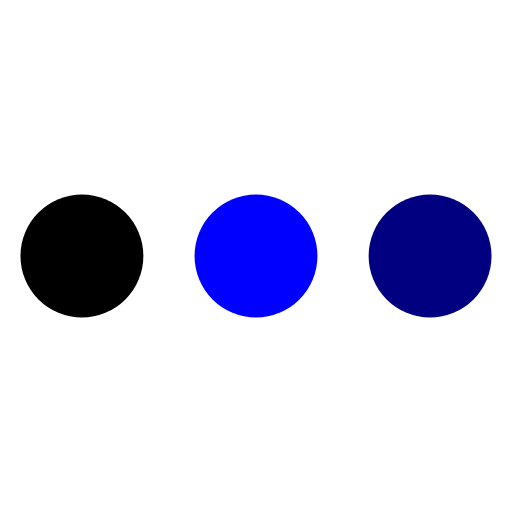
t = 0.00 s
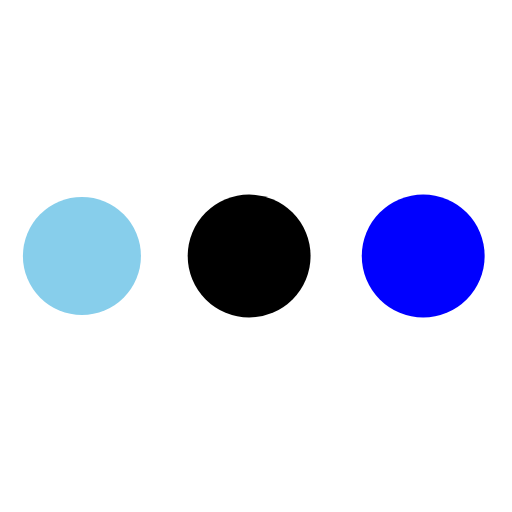
t = 0.19 s
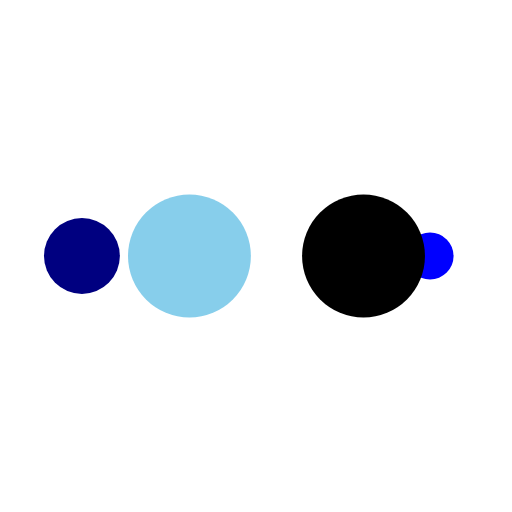
t = 0.31 s
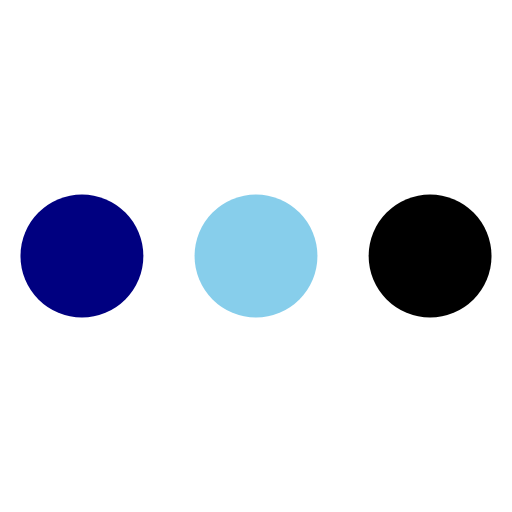
t = 0.50 s
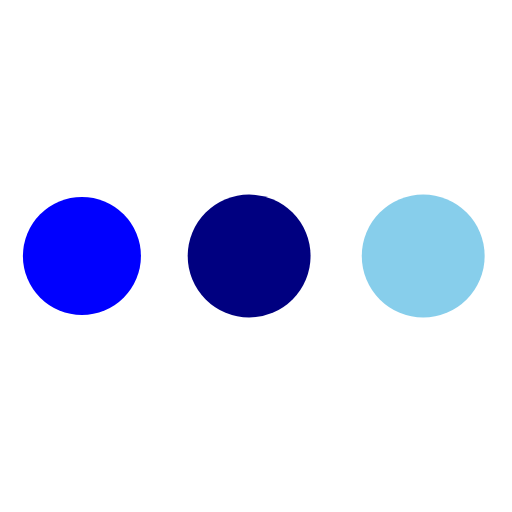
t = 0.69 s
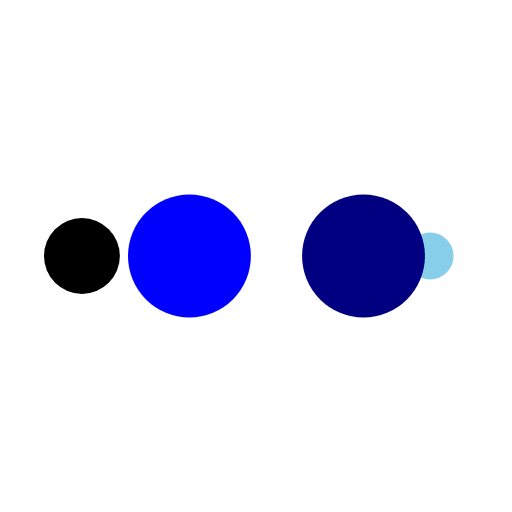
t = 0.81 s

The animated SVG that drew these frames (rendered in a browser with its animation timeline set to each time). Animation: 10 SMIL elements (animate=10); one cycle of 1.00 s, repeats indefinitely.

<?xml version="1.0" encoding="utf-8"?>
<svg xmlns="http://www.w3.org/2000/svg" xmlns:xlink="http://www.w3.org/1999/xlink" style="margin: auto; background: none; display: block; shape-rendering: auto;" width="223px" height="223px" viewBox="0 0 100 100" preserveAspectRatio="xMidYMid">
<circle cx="84" cy="50" r="10" fill="#000080">
    <animate attributeName="r" repeatCount="indefinite" dur="0.25s" calcMode="spline" keyTimes="0;1" values="12;0" keySplines="0 0.5 0.5 1" begin="0s"></animate>
    <animate attributeName="fill" repeatCount="indefinite" dur="1s" calcMode="discrete" keyTimes="0;0.25;0.5;0.75;1" values="#000080;#0000ff;#000000;#87ceeb;#000080" begin="0s"></animate>
</circle><circle cx="16" cy="50" r="10" fill="#000080">
  <animate attributeName="r" repeatCount="indefinite" dur="1s" calcMode="spline" keyTimes="0;0.25;0.5;0.75;1" values="0;0;12;12;12" keySplines="0 0.5 0.5 1;0 0.5 0.5 1;0 0.5 0.5 1;0 0.5 0.5 1" begin="0s"></animate>
  <animate attributeName="cx" repeatCount="indefinite" dur="1s" calcMode="spline" keyTimes="0;0.25;0.5;0.75;1" values="16;16;16;50;84" keySplines="0 0.5 0.5 1;0 0.5 0.5 1;0 0.5 0.5 1;0 0.5 0.5 1" begin="0s"></animate>
</circle><circle cx="50" cy="50" r="10" fill="#87ceeb">
  <animate attributeName="r" repeatCount="indefinite" dur="1s" calcMode="spline" keyTimes="0;0.25;0.5;0.75;1" values="0;0;12;12;12" keySplines="0 0.5 0.5 1;0 0.5 0.5 1;0 0.5 0.5 1;0 0.5 0.5 1" begin="-0.25s"></animate>
  <animate attributeName="cx" repeatCount="indefinite" dur="1s" calcMode="spline" keyTimes="0;0.25;0.5;0.75;1" values="16;16;16;50;84" keySplines="0 0.5 0.5 1;0 0.5 0.5 1;0 0.5 0.5 1;0 0.5 0.5 1" begin="-0.25s"></animate>
</circle><circle cx="84" cy="50" r="10" fill="#000000">
  <animate attributeName="r" repeatCount="indefinite" dur="1s" calcMode="spline" keyTimes="0;0.25;0.5;0.75;1" values="0;0;12;12;12" keySplines="0 0.5 0.5 1;0 0.5 0.5 1;0 0.5 0.5 1;0 0.5 0.5 1" begin="-0.5s"></animate>
  <animate attributeName="cx" repeatCount="indefinite" dur="1s" calcMode="spline" keyTimes="0;0.25;0.5;0.75;1" values="16;16;16;50;84" keySplines="0 0.5 0.5 1;0 0.5 0.5 1;0 0.5 0.5 1;0 0.5 0.5 1" begin="-0.5s"></animate>
</circle><circle cx="16" cy="50" r="10" fill="#0000ff">
  <animate attributeName="r" repeatCount="indefinite" dur="1s" calcMode="spline" keyTimes="0;0.25;0.5;0.75;1" values="0;0;12;12;12" keySplines="0 0.5 0.5 1;0 0.5 0.5 1;0 0.5 0.5 1;0 0.5 0.5 1" begin="-0.75s"></animate>
  <animate attributeName="cx" repeatCount="indefinite" dur="1s" calcMode="spline" keyTimes="0;0.25;0.5;0.75;1" values="16;16;16;50;84" keySplines="0 0.5 0.5 1;0 0.5 0.5 1;0 0.5 0.5 1;0 0.5 0.5 1" begin="-0.75s"></animate>
</circle>
<!-- [ldio] generated by https://loading.io/ --></svg>
